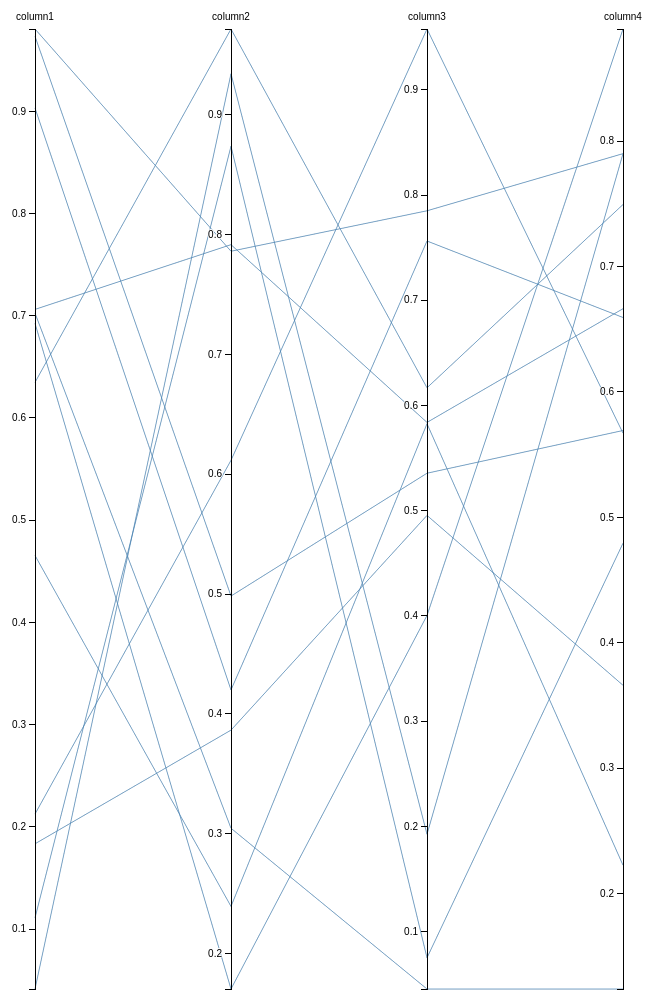
D3 v4 page, settled after 480 driven frames (8 s of simulated time); the page loaded 1 data file(s).




var margin = {top: 30, right: 10, bottom: 10, left: 10},
    width = 1000 - margin.left - margin.right,
    height = 1000 - margin.top - margin.bottom;

var x = d3.scalePoint().rangeRound([0, width]).padding(1),
    y = {},
    dragging = {};


var line = d3.line(),
    //axis = d3.axisLeft(x),
    background,
    foreground,
    extents;


var container = d3.select("body").append("div")
    .attr("class", "parcoords")
    .style("width", width + margin.left + margin.right + "px")
    .style("height", height + margin.top + margin.bottom + "px");

var svg = container.append("svg")
    .attr("width", width + margin.left + margin.right)
    .attr("height", height + margin.top + margin.bottom)
    .append("g") // This is basically adding a <g> (group) element as a child of SVG.
    .attr("transform", "translate(" + margin.left + "," + margin.top + ")");

var quant_p = function(v){
    return (parseFloat(v) == v) || (v == "")
};     
// The quant_p function returns true if either of these conditions is met, which means that it considers v to be a quantitative (numeric) value or an empty string. 
// It returns false if v is neither a numeric string nor an empty string.

// In practice, this function might be used to filter or 
// validate values in a dataset or perform data processing tasks where you need to differentiate between quantitative values and non-quantitative values (e.g., strings, non-numeric data).
d3.json("data.json", function(error, cars) {
 
    dimensions = d3.keys(cars[0]);
    console.log(dimensions)
    x.domain(dimensions);

    dimensions.forEach(function(d) {
        var vals = cars.map(function(p) {return p[d];}); // all values for that dimension will be present in vals.
        console.log(vals)
        if (vals.every(quant_p)){ 
         y[d] = d3.scaleLinear()
            .domain(d3.extent(cars, function(p) { 
                return +p[d]; }))
            .range([height, 0])
        }
        else{
        vals.sort();           
        y[d] = d3.scalePoint()
                .domain(vals.filter(function(v, i) {return vals.indexOf(v) == i;}))
                .range([height, 0],1);
        }
        
  })

 
extents = dimensions.map(function(p) { return [0,0]; });
// For each dimension, it returns an array [0, 0]. This array essentially represents the extent or range for that dimension.

// The first element (0) can be thought of as the minimum value for that dimension.
// The second element (0) can be thought of as the maximum value for that dimension.

// Add grey background lines for context.
background = svg.append("g")
    .attr("class", "background")
    .selectAll("path")
    .data(cars)
    .enter().append("path")
    .attr("d", path);

  // Add blue foreground lines for focus.
  foreground = svg.append("g")
      .attr("class", "foreground")
    .selectAll("path")
      .data(cars)
    .enter().append("path")
      .attr("d", path);



  // Add a group element for each dimension.

  var g = svg.selectAll(".dimension")
      .data(dimensions)
    .enter().append("g")
      .attr("class", "dimension")
      .attr("transform", function(d) {  return "translate(" + x(d) + ")"; })
      .call(d3.drag()
        .subject(function(d) { return {x: x(d)}; })
        .on("start", function(d) {
          dragging[d] = x(d);
          background.attr("visibility", "hidden");
        })
        .on("drag", function(d) {
          dragging[d] = Math.min(width, Math.max(0, d3.event.x));
          foreground.attr("d", path);
          dimensions.sort(function(a, b) { return position(a) - position(b); });
          x.domain(dimensions);
          g.attr("transform", function(d) { return "translate(" + position(d) + ")"; })
        })
        .on("end", function(d) {
          delete dragging[d];
          transition(d3.select(this)).attr("transform", "translate(" + x(d) + ")");
          transition(foreground).attr("d", path);
          background
              .attr("d", path)
            .transition()
              .delay(500)
              .duration(0)
              .attr("visibility", null);
        }));


  // Add an axis and title.
   var g = svg.selectAll(".dimension");
  g.append("g")
      .attr("class", "axis")
      .each(function(d) {  d3.select(this).call(d3.axisLeft(y[d]));})
      //text does not show up because previous line breaks somehow
    .append("text")
      .attr("fill", "black")
      .style("text-anchor", "middle")
      .attr("y", -9) 
      .text(function(d) { return d; });

  // Add and store a brush for each axis.
  g.append("g")
      .attr("class", "brush")
      .each(function(d) {
        if(y[d].name == 'r'){
         // console.log(this);

        d3.select(this).call(y[d].brush = d3.brushY().extent([[-8, 0], [8,height]]).on("start", brushstart).on("brush", brush_parallel_chart));
        }
		})
    .selectAll("rect")
      .attr("x", -8)
      .attr("width", 16);  
});  // closing

function position(d) {
  var v = dragging[d];
  return v == null ? x(d) : v;
}

function transition(g) {
  return g.transition().duration(500);
}

// Returns the path for a given data point.
function path(d) {
  return line(dimensions.map(function(p) { return [position(p), y[p](d[p])]; }));
}


// brush start function
function brushstart() {
  d3.event.sourceEvent.stopPropagation();
}

 
// Handles a brush event, toggling the display of foreground lines.
function brush_parallel_chart() {
 
    for(var i=0;i<dimensions.length;++i){

            if(d3.event.target==y[dimensions[i]].brush) {
                  extents[i]=d3.event.selection.map(y[dimensions[i]].invert,y[dimensions[i]]);
				  }
	}

     foreground.style("display", function(d) {
        return dimensions.every(function(p, i) {
            if(extents[i][0]==0 && extents[i][0]==0) {
                return true;
            }
          return extents[i][1] <= d[p] && d[p] <= extents[i][0];
        }) ? null : "none";
      }); 
}    




### data: data.json
[
 {
  "column1": 0.6921,
  "column2": 0.1698,
  "column3": 0.4,
  "column4": 0.8889
 },
 {
  "column1": 0.9028,
  "column2": 0.4195,
  "column3": 0.7558,
  "column4": 0.6589
 },
 {
  "column1": 0.212,
  "column2": 0.6112,
  "column3": 0.9573,
  "column4": 0.5667
 },
 {
  "column1": 0.1104,
  "column2": 0.8734,
  "column3": 0.07468,
  "column4": 0.479
 },
 {
  "column1": 0.6343,
  "column2": 0.9713,
  "column3": 0.6163,
  "column4": 0.749
 },
 {
  "column1": 0.04087,
  "column2": 0.9339,
  "column3": 0.1921,
  "column4": 0.7895
 },
 {
  "column1": 0.1829,
  "column2": 0.386,
  "column3": 0.4951,
  "column4": 0.3657
 },
 {
  "column1": 0.465,
  "column2": 0.2388,
  "column3": 0.5822,
  "column4": 0.2222
 },
 "... 4 more items"
]